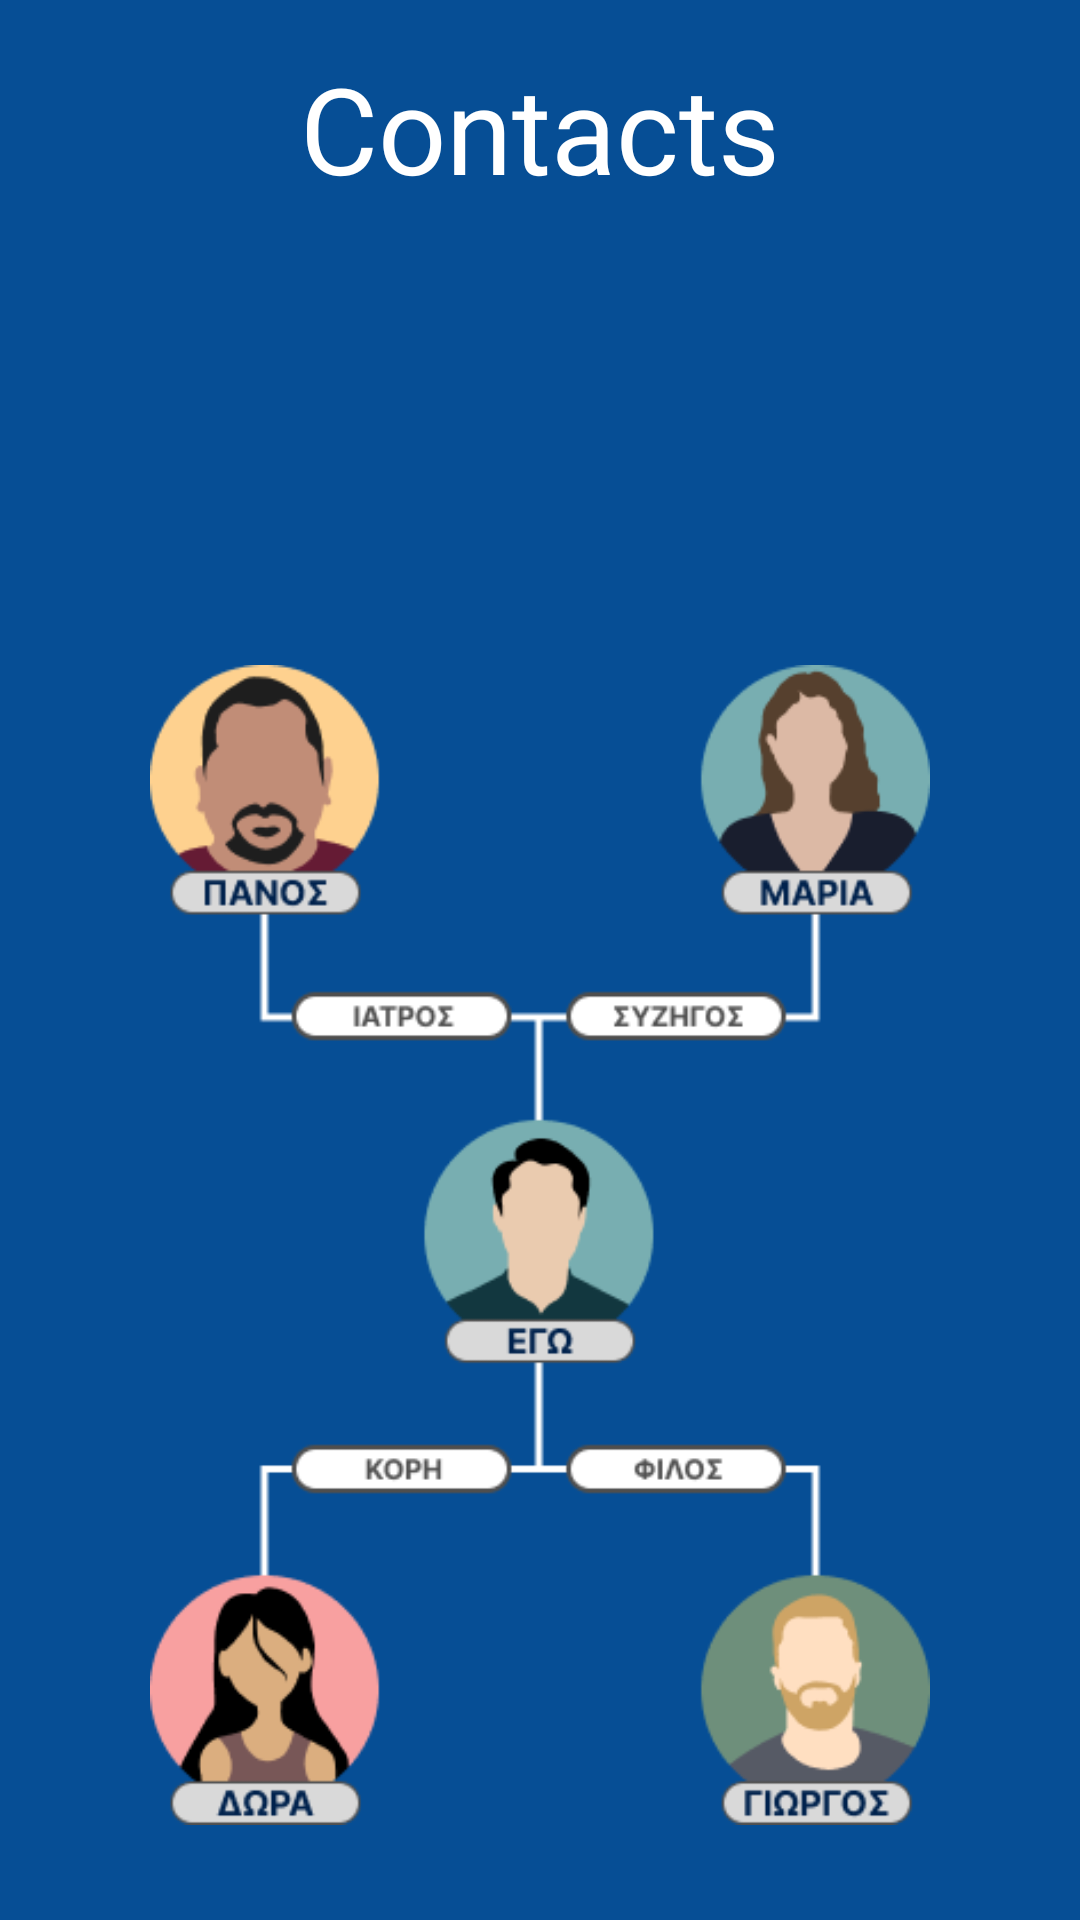

Reconstruct the res/layout file that produces this screen, plus the resources it refers to.
<!-- AndroidManifest.xml: application theme Theme.Memo -->
<!-- res/layout/contacts.xml -->
<?xml version="1.0" encoding="utf-8"?>
<androidx.constraintlayout.widget.ConstraintLayout xmlns:android="http://schemas.android.com/apk/res/android"
    xmlns:app="http://schemas.android.com/apk/res-auto"
    xmlns:tools="http://schemas.android.com/tools"
    android:layout_width="match_parent"
    android:layout_height="match_parent"
    android:background="#064E95"
    tools:context=".Calls.Contacts">

    <TextView
        android:id="@+id/textViewTitle"
        android:layout_width="wrap_content"
        android:layout_height="50dp"
        android:text="Contacts"
        android:textSize="40sp"
        android:textColor="@color/white"
        app:layout_constraintEnd_toEndOf="parent"
        app:layout_constraintStart_toStartOf="parent"
        app:layout_constraintTop_toTopOf="parent"
        android:gravity="center"
        android:layout_marginTop="16dp" />

    <LinearLayout
        android:id="@+id/buttonLayout"
        android:layout_width="0dp"
        android:layout_height="wrap_content"
        android:orientation="horizontal"
        app:layout_constraintTop_toBottomOf="@id/textViewTitle"
        app:layout_constraintStart_toStartOf="parent"
        app:layout_constraintEnd_toEndOf="parent"
        android:padding="8dp">

        <ImageButton
            android:id="@+id/leftButton"
            android:layout_width="0dp"
            android:layout_weight="1"
            android:background="?attr/selectableItemBackground"
            android:padding="8dp"
            android:scaleType="fitCenter"
            android:src="@drawable/baseline_search_24"
            android:contentDescription="Search"
            android:layout_margin="16dp"
            android:layout_height="60dp" />

        <ImageButton
            android:id="@+id/rightButton"
            android:layout_width="0dp"
            android:layout_weight="1"
            android:background="?attr/selectableItemBackground"
            android:padding="8dp"
            android:scaleType="fitCenter"
            android:src="@drawable/baseline_add_24"
            android:contentDescription="Add"
            android:layout_margin="16dp"
            android:layout_height="60dp" />
    </LinearLayout>

    <ImageView
        android:id="@+id/imageView"
        android:layout_width="0dp"
        android:layout_height="0dp"
        android:layout_marginTop="16dp"
        android:scaleType="centerCrop"
        android:src="@drawable/map"
        android:padding="50dp"
        app:layout_constraintTop_toBottomOf="@id/buttonLayout"
        app:layout_constraintStart_toStartOf="parent"
        app:layout_constraintEnd_toEndOf="parent"
        app:layout_constraintBottom_toBottomOf="parent" />

</androidx.constraintlayout.widget.ConstraintLayout>
<!-- resources referenced by this layout -->
<resources>
  <color name="white">#FFFFFFFF</color>
  <!-- drawable map: png bitmap (drawable, 27562 bytes) -->
</resources>
